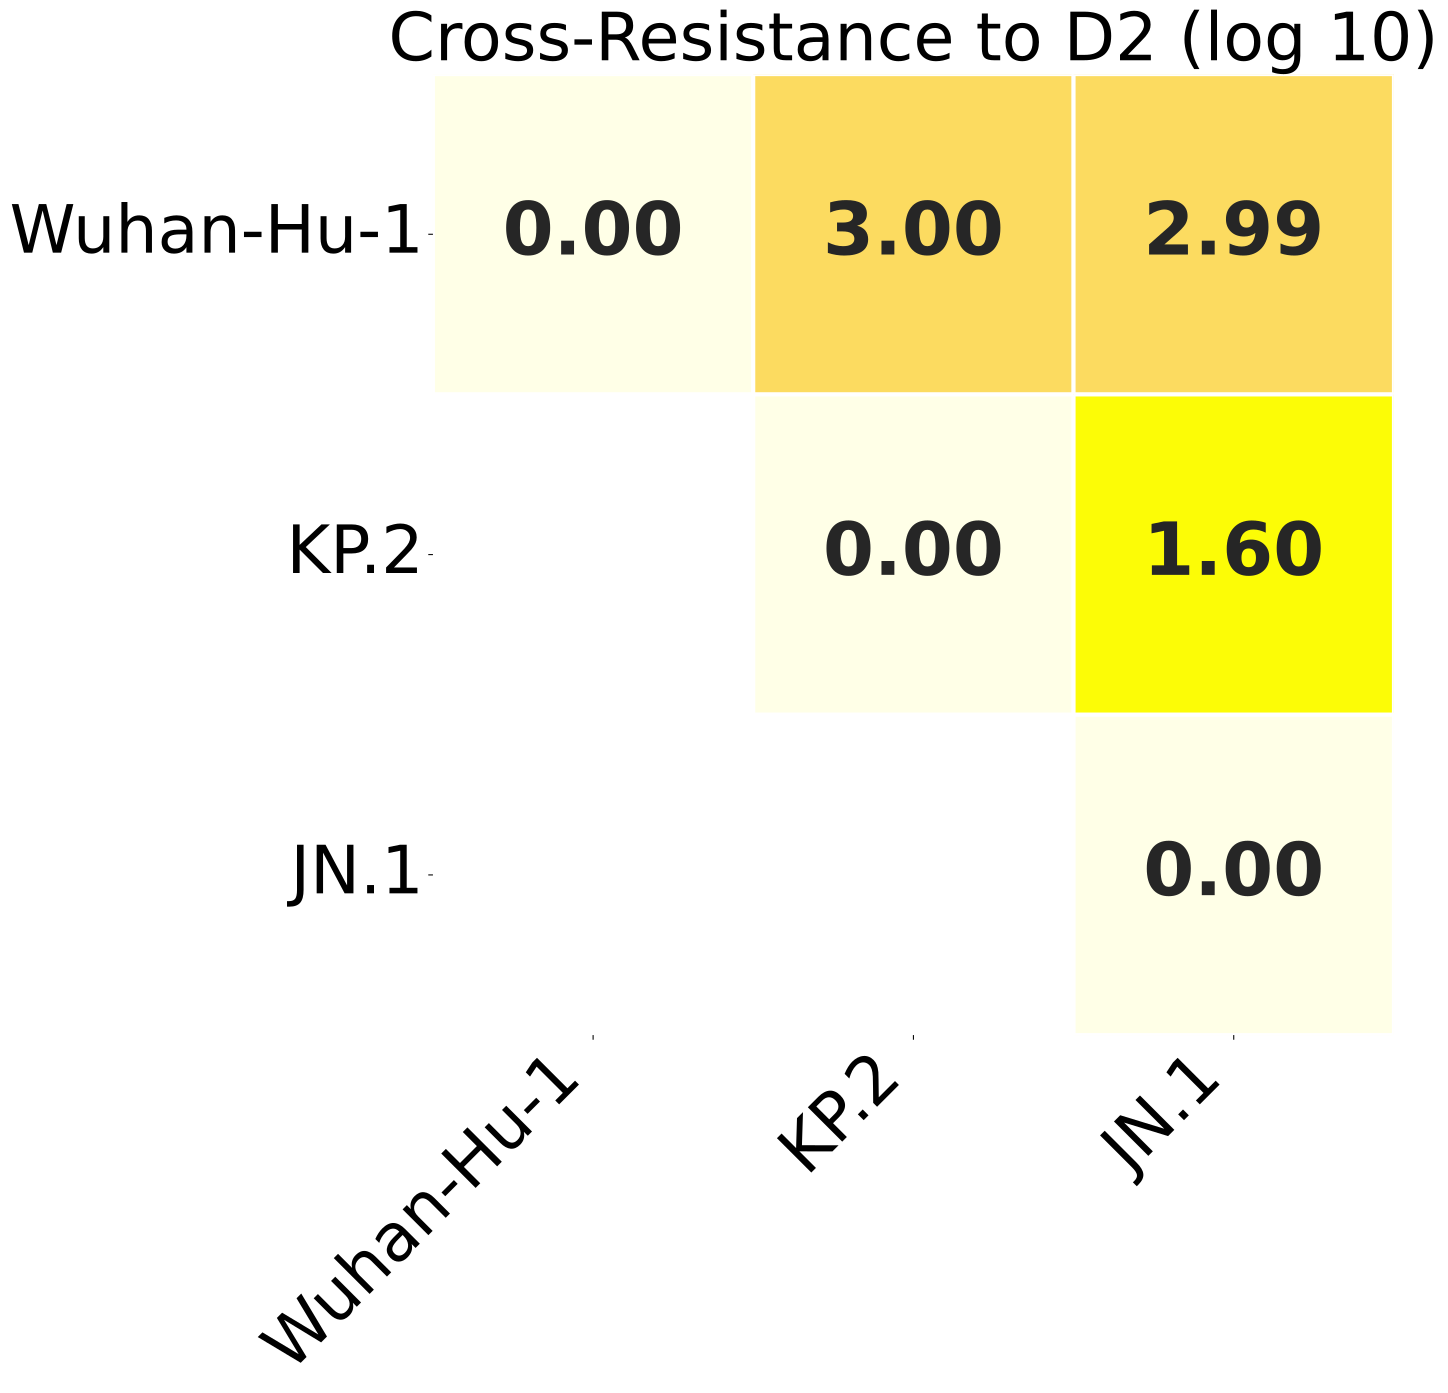

Source data for this figure (header and first rows):
, Wuhan-Hu-1, KP.2, JN.1
Wuhan-Hu-1, 0.0, 2.997, 2.99
KP.2, 2.997, 0.0, 1.605
JN.1, 2.99, 1.605, 0.0
